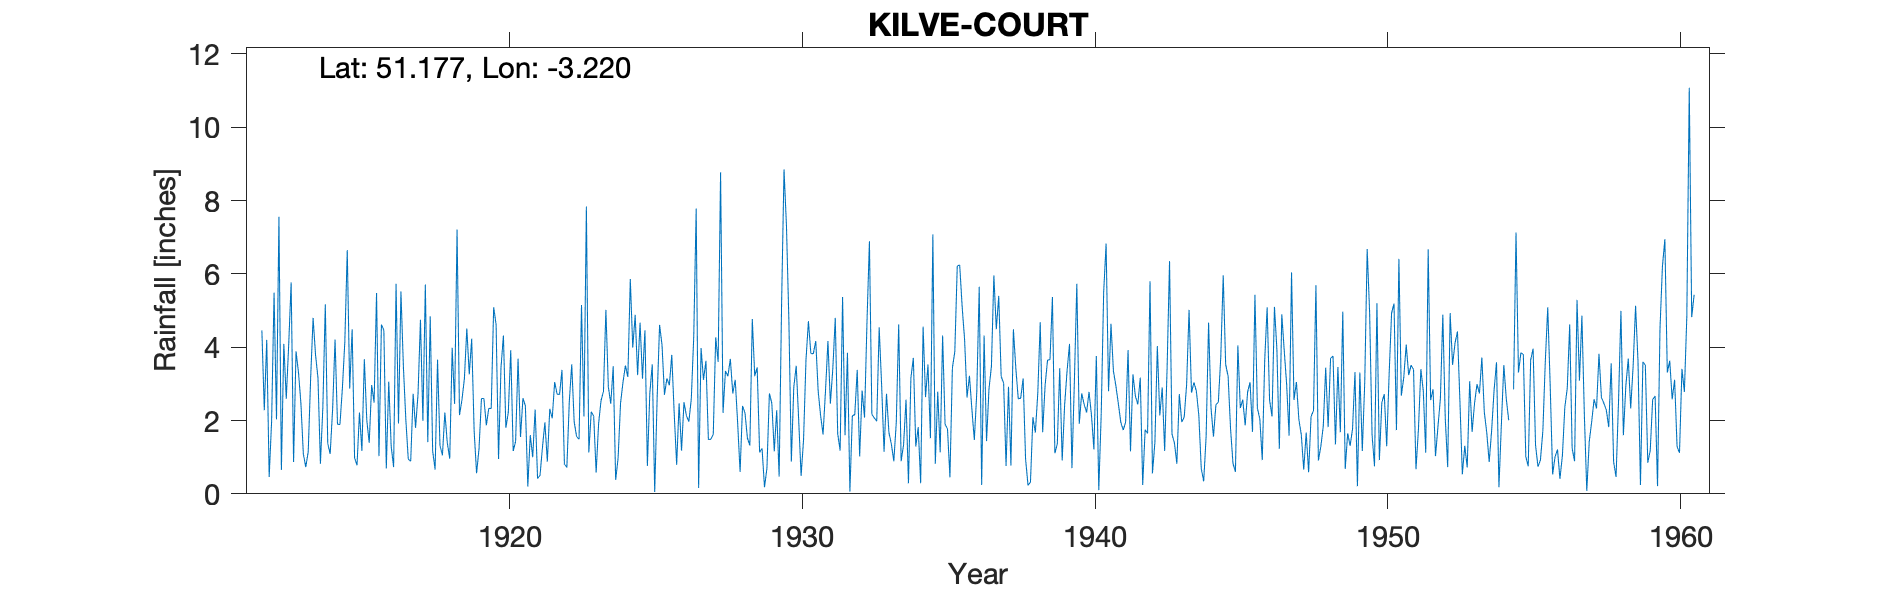

Source data for this figure (header and first rows):
KILVE-COURT, , , , , , , , , , , , , , , , , , , , , , , 
Grid ref, ST148427, Long, -3.22, Lat, 51.18, Elevation, 150, ft, , , , , , , , , , , , , , , 
Station no, 2095, , , , , , , , , , , , , , , , , , , , , , 
, 1910, 1911, 1912, 1913, 1914, 1915, 1916, 1917, 1918, 1919, 1920, 1921, 1922, 1923, 1924, 1925, 1926, 1927, 1928, 1929, 1930, 1931, 1932
January, , , 4.46, 5.77, 0.82, 2.87, 1.03, 0.95, 3.66, 4.51, 4.62, 2.4, 3.05, 2.11, 3.48, 3.14, 3.79, 3.98, 3.68, 1.13, 4.71, 2.8, 3.85
February, , , 2.28, 0.87, 2.37, 4.49, 4.62, 0.89, 1.32, 3.26, 0.95, 0.2, 2.72, 7.84, 0.38, 4.46, 2.18, 3.11, 2.74, 1.24, 0.88, 2.13, 0.06
March, , , 4.2, 3.89, 5.17, 0.98, 4.46, 2.73, 1.05, 4.23, 3.44, 1.6, 2.71, 1.13, 0.97, 0.76, 0.79, 3.63, 3.11, 0.18, 2.91, 1.62, 2.13
April, , , 0.46, 3.32, 1.37, 0.78, 0.69, 1.8, 2.22, 1.72, 4.32, 1, 3.38, 2.24, 2.47, 2.75, 2.47, 1.48, 1.93, 0.7, 3.49, 2.81, 2.16
May, , , 1.99, 2.47, 1.09, 2.22, 3.06, 2.72, 1.39, 0.56, 1.8, 2.3, 0.81, 2.12, 3.04, 3.53, 1.18, 1.49, 0.6, 2.74, 2.03, 4.17, 3.38
June, , , 5.49, 1.09, 2.31, 1.17, 1.3, 4.75, 0.96, 1.23, 2.22, 0.42, 0.72, 0.58, 3.5, 0.05, 2.5, 1.62, 2.4, 2.47, 0.49, 2.46, 1.02
July, , , 2.03, 0.73, 4.21, 3.67, 0.73, 1.99, 3.98, 2.6, 3.92, 0.5, 2.52, 1.91, 3.19, 2.61, 2.13, 4.27, 2.21, 1.16, 1.47, 3.42, 2.82
August, , , 7.56, 1.15, 1.9, 2.01, 5.73, 5.71, 2.45, 2.6, 1.17, 1.27, 3.53, 2.54, 5.86, 4.61, 1.97, 3.6, 1.52, 2.28, 3.65, 4.8, 2.08
September, , , 0.65, 3.17, 1.89, 1.39, 1.92, 1.41, 7.21, 1.87, 1.43, 1.95, 1.96, 2.8, 3.99, 4.06, 2.59, 8.77, 1.32, 0.47, 4.71, 1.64, 4.69
October, , , 4.09, 4.8, 2.88, 2.97, 5.52, 4.84, 2.15, 2.33, 3.69, 0.88, 1.56, 5.02, 4.88, 2.7, 4.29, 2.21, 4.77, 5.16, 3.83, 1.18, 6.89
November, , , 2.59, 3.79, 4.14, 2.49, 3.48, 1.17, 2.56, 2.33, 1.55, 2.32, 1.49, 2.92, 3.24, 3.15, 7.78, 3.35, 3.21, 8.85, 3.82, 5.37, 2.17
December, , , 4.07, 3.16, 6.65, 5.48, 2.03, 0.66, 3.14, 5.09, 2.61, 2.06, 5.15, 2.46, 4.67, 2.96, 0.16, 3.21, 3.45, 7.31, 4.17, 1.6, 2.07
Total, , , 39.87, 34.21, 34.8, 30.52, 34.57, 29.62, 32.09, 32.33, 31.72, 16.9, 29.6, 33.67, 39.67, 34.78, 31.83, 40.72, 30.94, 33.69, 36.16, 34, 33.32
1931 Aug - few days estimation kept., , , , , , , , , , , , , , , , , , , , , , , 
1954 Sep estimated, , , , , , , , , , , , , , , , , , , , , , , 
